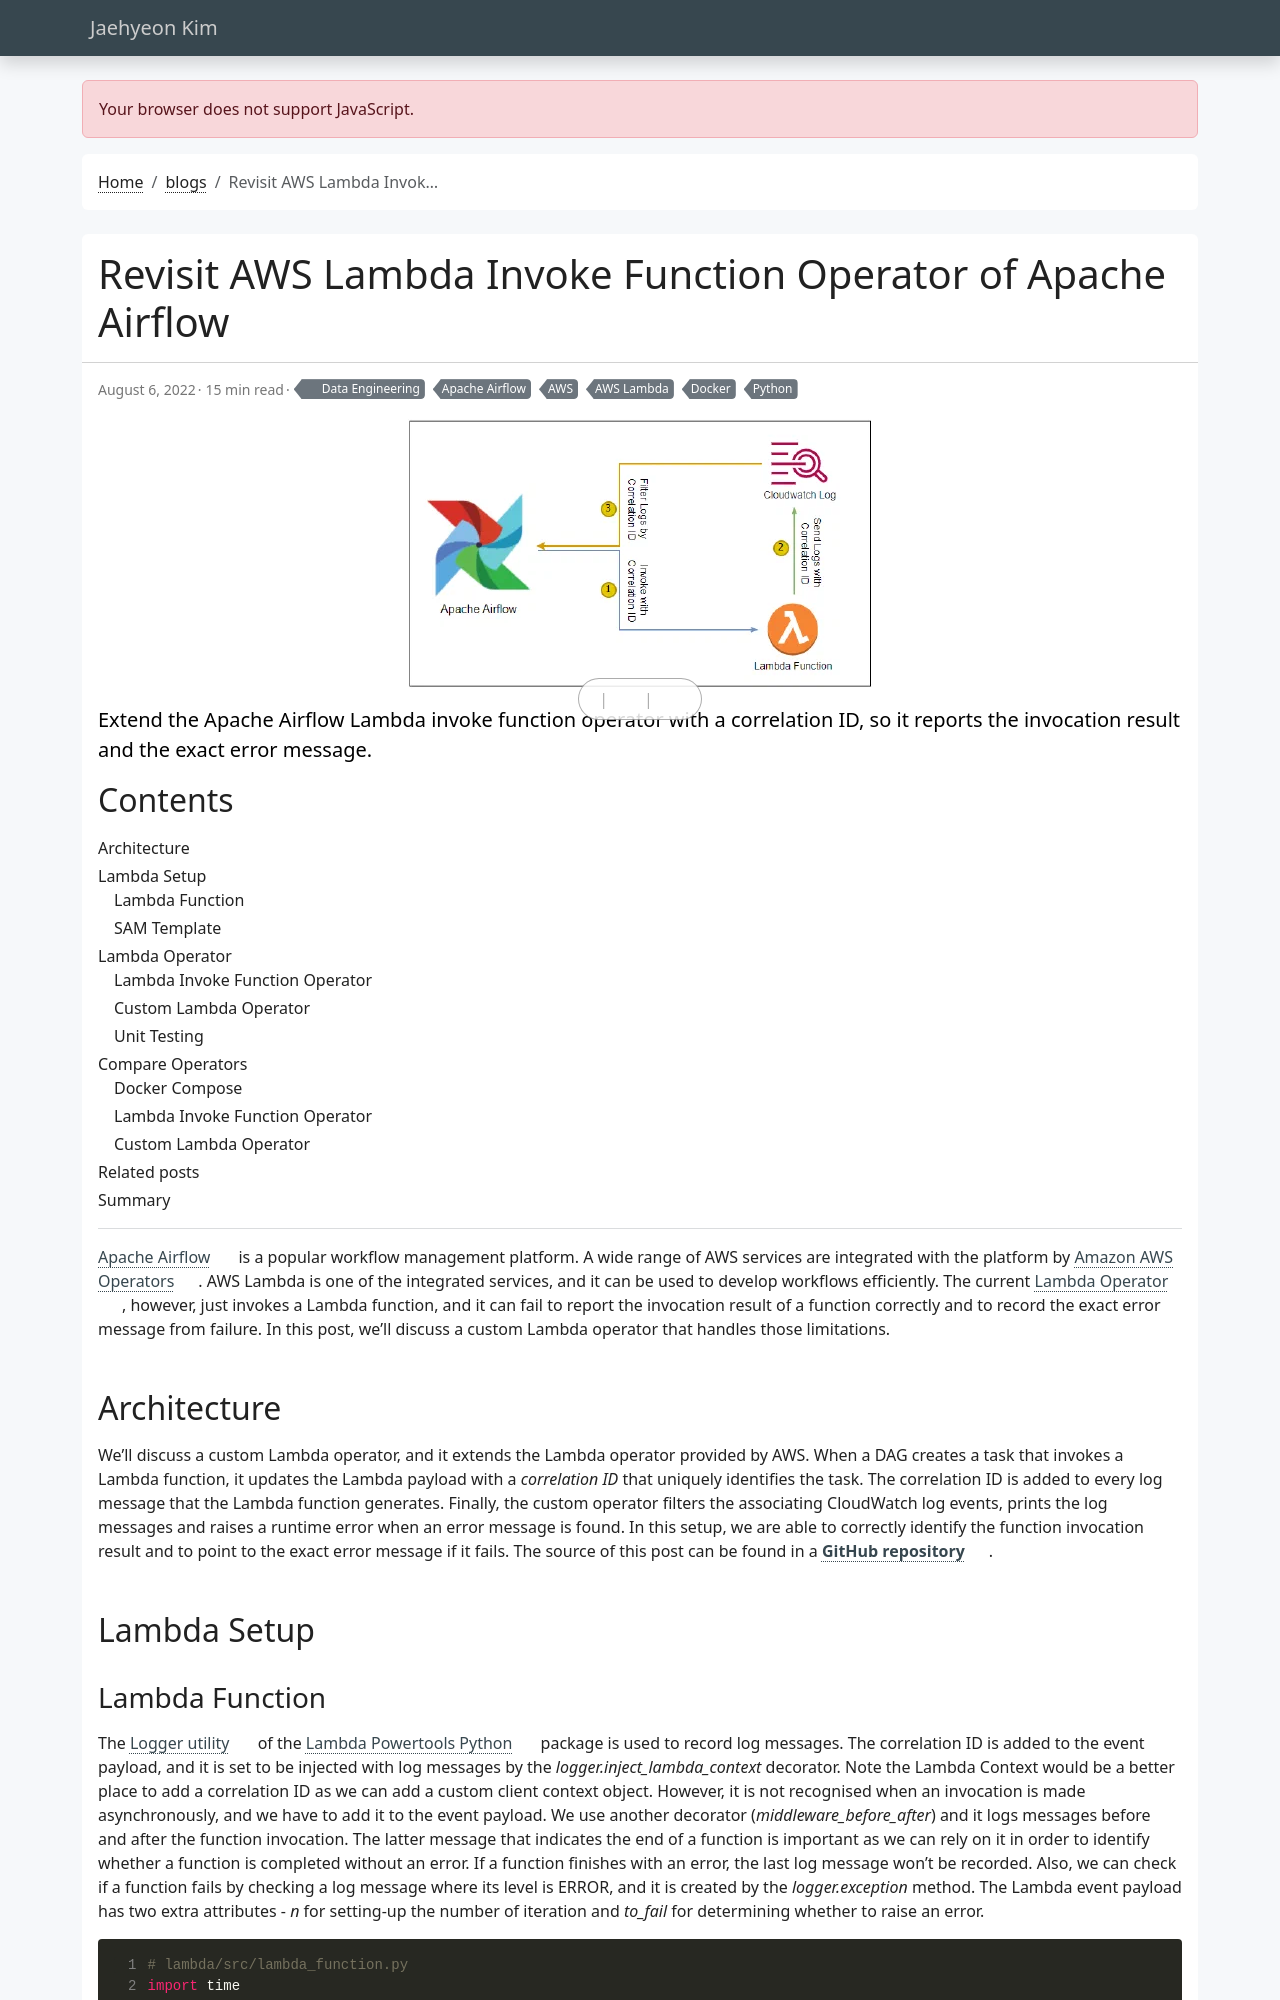

repository: jaehyeon-kim/jaehyeon-kim.github.io · page: blog/2022-08-06-revisit-lambda-operator/index.html · generator: jekyll

---
title: Revisit AWS Lambda Invoke Function Operator of Apache Airflow
date: 2022-08-06
draft: false
featured: false
comment: true
toc: true
# series:
#   - Integrate Schema Registry with MSK Connect
categories:
  - Data Engineering
tags: 
  - AWS
  - AWS Lambda
  - Apache Airflow
  - Docker
  - Python
cevo: 15
description: Extend the Apache Airflow Lambda invoke function operator with a correlation ID, so it reports the invocation result and the exact error message.
---
[Apache Airflow](https://airflow.apache.org/) is a popular workflow management platform. A wide range of AWS services are integrated with the platform by [Amazon AWS Operators](https://airflow.apache.org/docs/apache-airflow-providers-amazon/stable/operators/index.html). AWS Lambda is one of the integrated services, and it can be used to develop workflows efficiently. The current [Lambda Operator](https://airflow.apache.org/docs/apache-airflow-providers-amazon/stable/operators/lambda.html), however, just invokes a Lambda function, and it can fail to report the invocation result of a function correctly and to record the exact error message from failure. In this post, we’ll discuss a custom Lambda operator that handles those limitations.


## Architecture

We’ll discuss a custom Lambda operator, and it extends the Lambda operator provided by AWS. When a DAG creates a task that invokes a Lambda function, it updates the Lambda payload with a _correlation ID_ that uniquely identifies the task. The correlation ID is added to every log message that the Lambda function generates. Finally, the custom operator filters the associating CloudWatch log events, prints the log messages and raises a runtime error when an error message is found. In this setup, we are able to correctly identify the function invocation result and to point to the exact error message if it fails. The source of this post can be found in a [**GitHub repository**](https://github.com/jaehyeon-kim/revisit-lambda-operator).


## Lambda Setup
